Dataset: new622 (GitHub, ztlmememe/Phase-Detection-Methods-for-Alzheimer-s-disease-). Classes: mild demented, moderate demented, non demented, very mild demented.

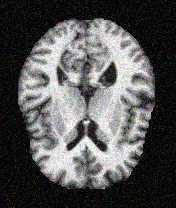
Label: non demented

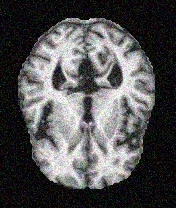
Label: mild demented

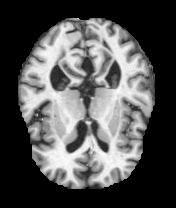
Label: very mild demented

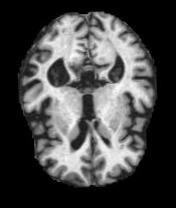
Label: mild demented

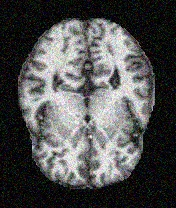
Label: very mild demented

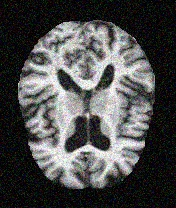
Label: non demented
